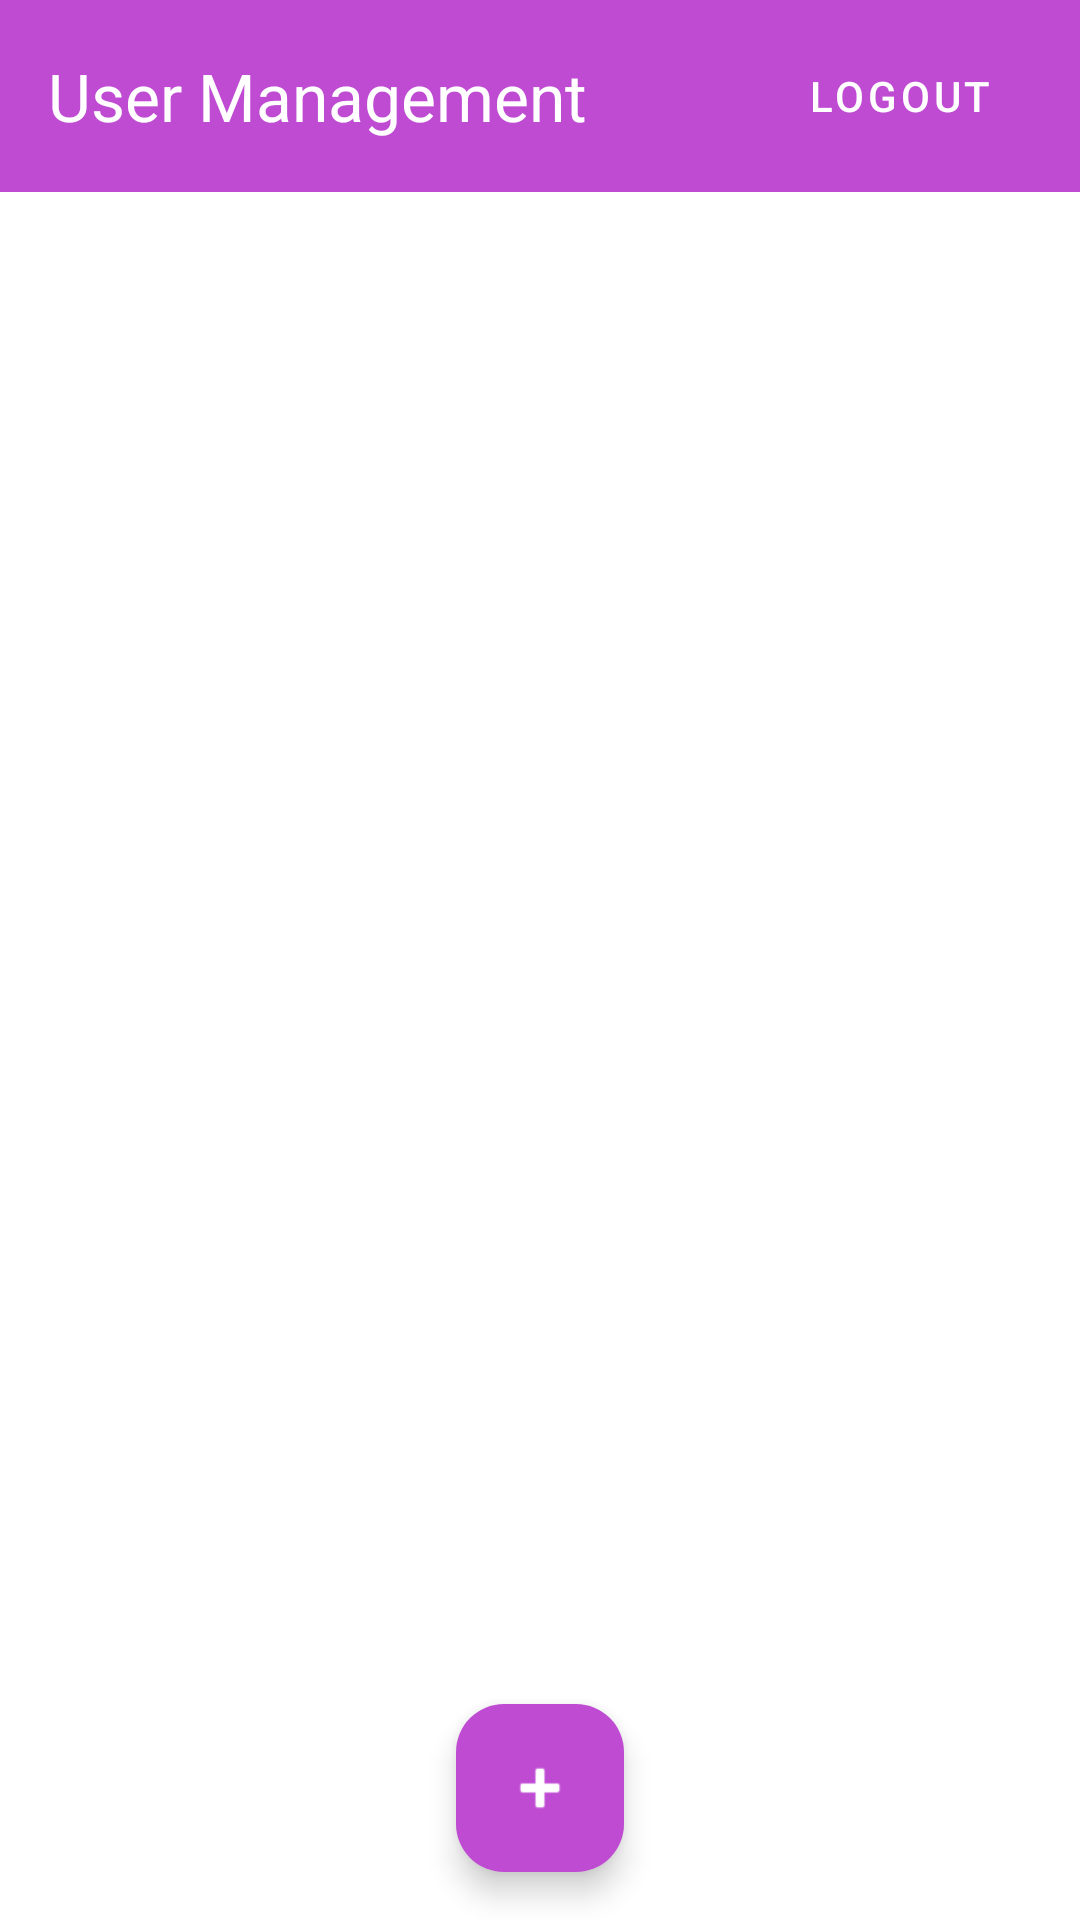

Produce the Android XML layout that renders to this screen, including the resource entries it uses.
<!-- AndroidManifest.xml: application theme Theme.AutoVoice -->
<!-- res/layout/activity_admin_dashboard.xml -->
<?xml version="1.0" encoding="utf-8"?>
<androidx.coordinatorlayout.widget.CoordinatorLayout xmlns:android="http://schemas.android.com/apk/res/android"
    xmlns:app="http://schemas.android.com/apk/res-auto"
    xmlns:tools="http://schemas.android.com/tools"
    android:layout_width="match_parent"
    android:layout_height="match_parent"
    android:background="@android:color/white"
    tools:context=".activities.AdminDashboardActivity">

    
    <com.google.android.material.appbar.AppBarLayout
        android:layout_width="match_parent"
        android:layout_height="wrap_content"
        android:theme="@style/ThemeOverlay.AppCompat.Dark.ActionBar">

        <androidx.appcompat.widget.Toolbar
            android:id="@+id/toolbar_admin"
            android:layout_width="match_parent"
            android:layout_height="?attr/actionBarSize"
            android:background="@color/google_button_stroke_color"
            app:popupTheme="@style/ThemeOverlay.AppCompat.Light"
            app:title="User Management"
            app:titleTextColor="@android:color/white">

            
            <com.google.android.material.button.MaterialButton
                android:id="@+id/btn_logout"
                style="@style/Widget.MaterialComponents.Button.TextButton"
                android:layout_width="wrap_content"
                android:layout_height="wrap_content"
                android:layout_gravity="end"
                android:layout_marginEnd="16dp"
                android:text="Logout"
                android:textColor="@android:color/white" />

        </androidx.appcompat.widget.Toolbar>

    </com.google.android.material.appbar.AppBarLayout>

    
    <FrameLayout
        android:layout_width="match_parent"
        android:layout_height="match_parent"
        app:layout_behavior="@string/appbar_scrolling_view_behavior">

        <androidx.recyclerview.widget.RecyclerView
            android:id="@+id/rv_users"
            android:layout_width="match_parent"
            android:layout_height="match_parent"
            android:padding="8dp"
            tools:listitem="@layout/item_user_admin" />

    </FrameLayout>


    
    <com.google.android.material.floatingactionbutton.FloatingActionButton
        android:id="@+id/fab_add_user"
        android:layout_width="wrap_content"
        android:layout_height="wrap_content"
        android:layout_gravity="bottom|center"
        android:layout_margin="16dp"
        android:contentDescription="Add User"
        app:backgroundTint="@color/google_button_stroke_color"
        app:srcCompat="@android:drawable/ic_input_add"
        app:tint="@android:color/white" />

</androidx.coordinatorlayout.widget.CoordinatorLayout>
<!-- res/layout/item_user_admin.xml (included above) -->
<?xml version="1.0" encoding="utf-8"?>
<LinearLayout xmlns:android="http://schemas.android.com/apk/res/android"
    xmlns:app="http://schemas.android.com/apk/res-auto"
    android:layout_width="match_parent"
    android:layout_height="wrap_content"
    android:orientation="horizontal"
    android:padding="12dp"
    android:gravity="center_vertical"
    android:background="?android:attr/selectableItemBackground">

    <ImageView
        android:id="@+id/iv_user_icon"
        android:layout_width="48dp"
        android:layout_height="48dp"
        android:src="@drawable/ic_user_placeholder" /> <LinearLayout
    android:layout_width="0dp"
    android:layout_height="wrap_content"
    android:layout_weight="1"
    android:orientation="vertical"
    android:layout_marginStart="16dp"
    android:layout_marginEnd="8dp">

    <TextView
        android:id="@+id/tv_item_username"
        android:layout_width="wrap_content"
        android:layout_height="wrap_content"
        android:text="Username"
        android:textSize="16sp"
        android:textStyle="bold" />

    <TextView
        android:id="@+id/tv_item_email"
        android:layout_width="wrap_content"
        android:layout_height="wrap_content"
        android:text="email@example.com"
        android:textSize="14sp" />

    <TextView
        android:id="@+id/tv_item_role"
        android:layout_width="wrap_content"
        android:layout_height="wrap_content"
        android:text="Vai trò: User"
        android:textSize="12sp" />

    <TextView
        android:id="@+id/tv_item_subscription"
        android:layout_width="wrap_content"
        android:layout_height="wrap_content"
        android:text="Gói: Free"
        android:textSize="12sp" />
</LinearLayout>

    <LinearLayout
        android:layout_width="wrap_content"
        android:layout_height="wrap_content"
        android:orientation="vertical"
        android:gravity="center_horizontal">

        <ImageButton
            android:id="@+id/btn_edit_user_password"
            android:layout_width="40dp"
            android:layout_height="40dp"
            android:src="@drawable/ic_edit_password"  android:tooltipText="Sửa mật khẩu"
            app:tint="?attr/colorControlNormal"
            android:background="?attr/selectableItemBackgroundBorderless"
            android:contentDescription="Sửa mật khẩu người dùng"
            android:scaleType="centerInside"/>

        <ImageButton
            android:id="@+id/btn_upgrade_package"
            android:layout_width="40dp"
            android:layout_height="40dp"
            android:src="@drawable/ic_upgrade_package"  android:tooltipText="Nâng cấp gói"
            app:tint="?attr/colorControlNormal"
            android:background="?attr/selectableItemBackgroundBorderless"
            android:contentDescription="Nâng cấp gói người dùng"
            android:layout_marginTop="4dp"
            android:scaleType="centerInside"/>

        <ImageButton
            android:id="@+id/btn_delete_user"
            android:layout_width="40dp"
            android:layout_height="40dp"
            android:src="@drawable/ic_delete_user"  android:tooltipText="Xóa người dùng"
            android:background="?attr/selectableItemBackgroundBorderless"
            android:contentDescription="Xóa người dùng"
            android:layout_marginTop="4dp"
            android:scaleType="centerInside"/>
    </LinearLayout>

</LinearLayout>
<!-- resources referenced by this layout -->
<resources>
  <color name="google_button_stroke_color">#BF4BD3</color>
  <style name="Theme.AutoVoice" parent="Base.Theme.AutoVoice" />
  <style name="Base.Theme.AutoVoice" parent="Theme.Material3.DayNight.NoActionBar">
          
          
      </style>
</resources>
